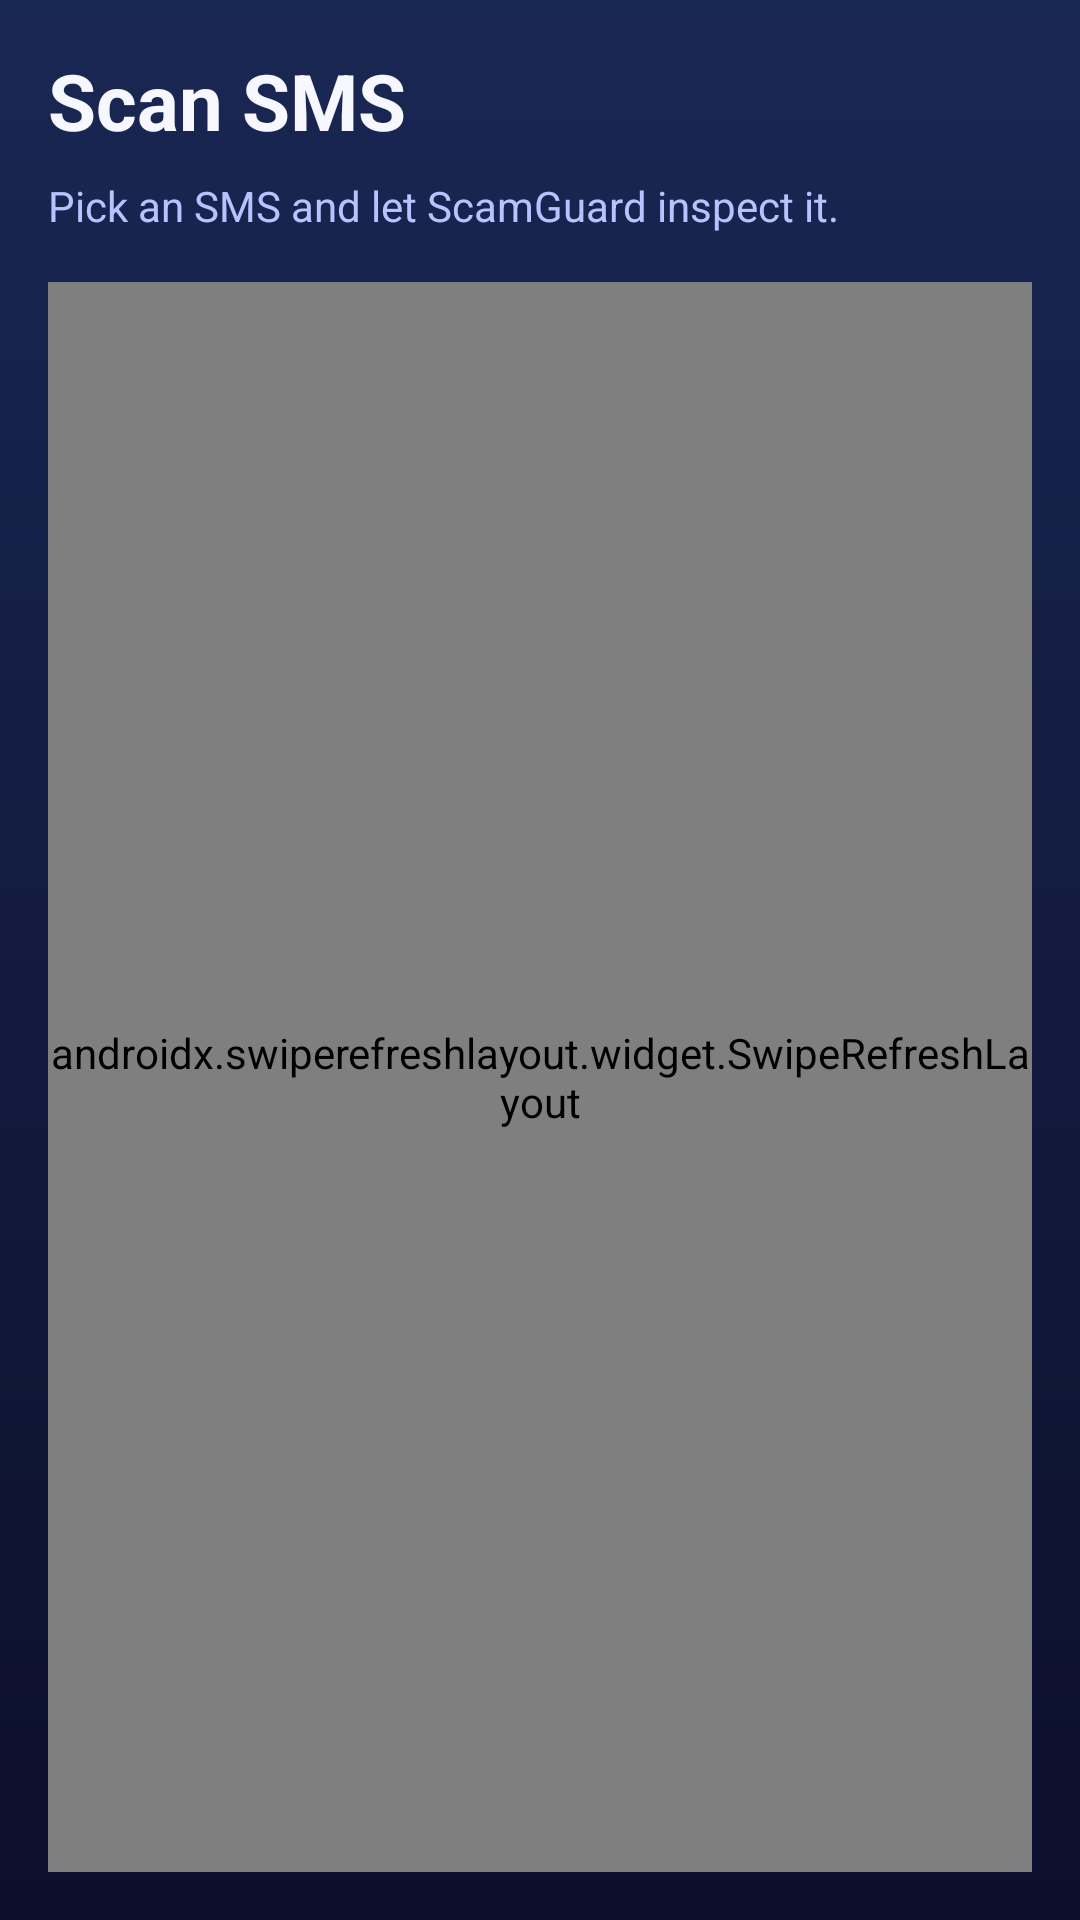

Layout XML and referenced resources for this Android screen:
<!-- AndroidManifest.xml: application theme Theme.ScamGuard -->
<!-- res/layout/fragment_sms_scan.xml -->
<?xml version="1.0" encoding="utf-8"?>
<LinearLayout xmlns:android="http://schemas.android.com/apk/res/android"
    android:layout_width="match_parent"
    android:layout_height="match_parent"
    android:background="@drawable/bg_app_gradient"
    android:orientation="vertical"
    android:padding="16dp">

    <TextView
        android:layout_width="wrap_content"
        android:layout_height="wrap_content"
        android:text="@string/scan_sms"
        android:textColor="@color/textPrimary"
        android:textSize="26sp"
        android:textStyle="bold" />

    <TextView
        android:layout_width="wrap_content"
        android:layout_height="wrap_content"
        android:layout_marginTop="8dp"
        android:text="@string/scan_sms_subtitle"
        android:textColor="@color/textSecondary" />

    <LinearLayout
        android:id="@+id/requestPermissionContainer"
        android:layout_width="match_parent"
        android:layout_height="wrap_content"
        android:layout_marginTop="16dp"
        android:background="@drawable/bg_card"
        android:orientation="vertical"
        android:padding="20dp"
        android:visibility="gone">

        <TextView
            android:layout_width="match_parent"
            android:layout_height="wrap_content"
            android:text="@string/sms_permission_body"
            android:textColor="@color/textPrimary" />

        <com.google.android.material.button.MaterialButton
            android:id="@+id/requestPermissionButton"
            android:layout_width="wrap_content"
            android:layout_height="wrap_content"
            android:layout_marginTop="12dp"
            android:text="@string/grant_permission"
            android:textAllCaps="false" />
    </LinearLayout>

    <androidx.swiperefreshlayout.widget.SwipeRefreshLayout
        android:id="@+id/swipeRefresh"
        android:layout_width="match_parent"
        android:layout_height="0dp"
        android:layout_marginTop="16dp"
        android:layout_weight="1">

        <androidx.recyclerview.widget.RecyclerView
            android:id="@+id/smsRecycler"
            android:layout_width="match_parent"
            android:layout_height="match_parent"
            android:clipToPadding="false"
            android:paddingTop="12dp" />
    </androidx.swiperefreshlayout.widget.SwipeRefreshLayout>

    <TextView
        android:id="@+id/emptyState"
        android:layout_width="match_parent"
        android:layout_height="wrap_content"
        android:gravity="center"
        android:text="@string/no_sms"
        android:textColor="@color/textSecondary"
        android:visibility="gone" />

    <ProgressBar
        android:id="@+id/scanLoading"
        android:layout_width="40dp"
        android:layout_height="40dp"
        android:layout_gravity="center_horizontal"
        android:visibility="gone" />

</LinearLayout>
<!-- resources referenced by this layout -->
<resources>
  <color name="textPrimary">#F7F8FF</color>
  <color name="textSecondary">#B7C3FF</color>
  <!-- drawable bg_app_gradient (drawable) -->
  <?xml version="1.0" encoding="utf-8"?>
  <shape xmlns:android="http://schemas.android.com/apk/res/android" android:shape="rectangle">
      <gradient
          android:startColor="@color/gradientStart"
          android:endColor="@color/gradientEnd"
          android:angle="90" />
  </shape>
  <!-- drawable bg_card (drawable) -->
  <?xml version="1.0" encoding="utf-8"?>
  <shape xmlns:android="http://schemas.android.com/apk/res/android">
      <solid android:color="@color/surfaceCard" />
      <corners android:radius="20dp" />
  </shape>
  <string name="grant_permission">Grant permission</string>
  <string name="no_sms">Unable to load SMS messages.</string>
  <string name="scan_sms">Scan SMS</string>
  <string name="scan_sms_subtitle">Pick an SMS and let ScamGuard inspect it.</string>
  <string name="sms_permission_body">We need SMS permission to load your inbox.</string>
  <style name="Theme.ScamGuard" parent="Theme.Material3.DayNight.NoActionBar">
          <item name="colorPrimary">@color/colorPrimary</item>
          <item name="colorSecondary">@color/colorSecondary</item>
          <item name="android:statusBarColor" tools:targetApi="l">@color/gradientStart</item>
          <item name="android:navigationBarColor" tools:targetApi="l">@color/gradientEnd</item>
          <item name="android:windowBackground">@color/gradientStart</item>
      </style>
  <color name="gradientStart">#0C0F2B</color>
  <color name="gradientEnd">#192753</color>
  <color name="surfaceCard">#1E2644</color>
  <color name="colorPrimary">#5561FF</color>
  <color name="colorSecondary">#7B89FF</color>
</resources>
